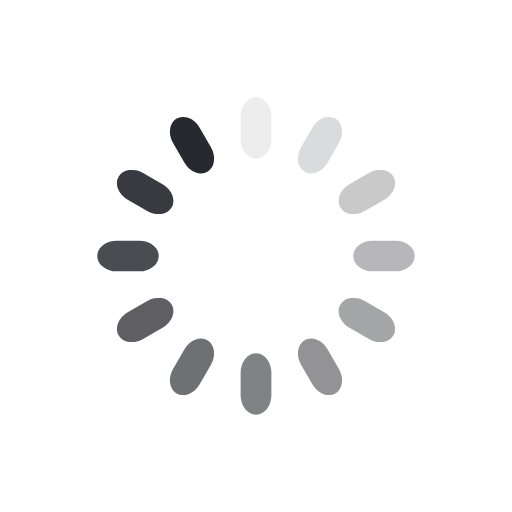
t = 0.00 s
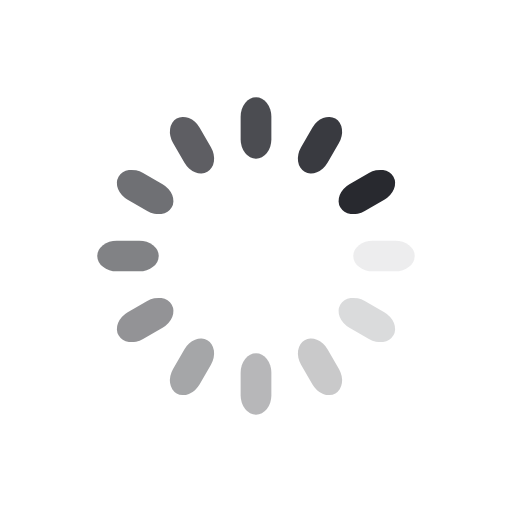
t = 0.25 s
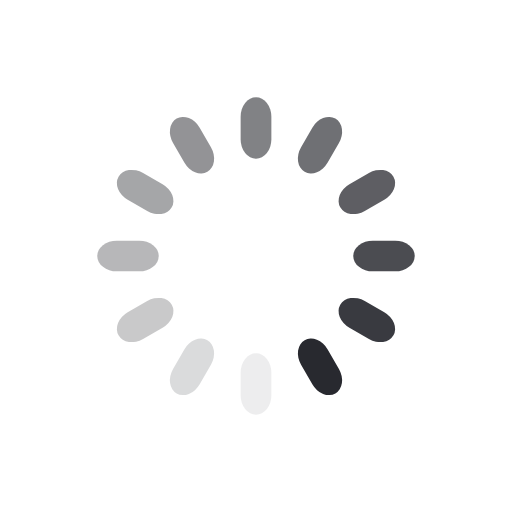
t = 0.50 s
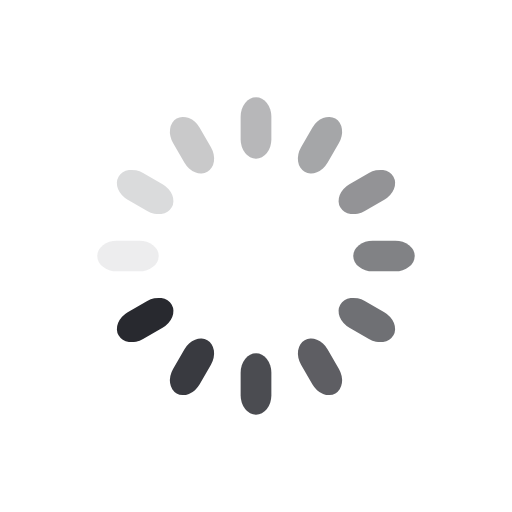
t = 0.75 s

The animated SVG that drew these frames (rendered in a browser with its animation timeline set to each time). Animation: 12 SMIL elements (animate=12); one cycle of 1.00 s, repeats indefinitely.

<svg class="lds-spinner" width="200px"  height="200px"  xmlns="http://www.w3.org/2000/svg" xmlns:xlink="http://www.w3.org/1999/xlink" viewBox="0 0 100 100" preserveAspectRatio="xMidYMid" style="background: none;"><g transform="rotate(0 50 50)">
  <rect x="47" y="19" rx="9.4" ry="3.8000000000000003" width="6" height="12" fill="#28292f">
    <animate attributeName="opacity" values="1;0" keyTimes="0;1" dur="1s" begin="-0.9166666666666666s" repeatCount="indefinite"></animate>
  </rect>
</g><g transform="rotate(30 50 50)">
  <rect x="47" y="19" rx="9.4" ry="3.8000000000000003" width="6" height="12" fill="#28292f">
    <animate attributeName="opacity" values="1;0" keyTimes="0;1" dur="1s" begin="-0.8333333333333334s" repeatCount="indefinite"></animate>
  </rect>
</g><g transform="rotate(60 50 50)">
  <rect x="47" y="19" rx="9.4" ry="3.8000000000000003" width="6" height="12" fill="#28292f">
    <animate attributeName="opacity" values="1;0" keyTimes="0;1" dur="1s" begin="-0.75s" repeatCount="indefinite"></animate>
  </rect>
</g><g transform="rotate(90 50 50)">
  <rect x="47" y="19" rx="9.4" ry="3.8000000000000003" width="6" height="12" fill="#28292f">
    <animate attributeName="opacity" values="1;0" keyTimes="0;1" dur="1s" begin="-0.6666666666666666s" repeatCount="indefinite"></animate>
  </rect>
</g><g transform="rotate(120 50 50)">
  <rect x="47" y="19" rx="9.4" ry="3.8000000000000003" width="6" height="12" fill="#28292f">
    <animate attributeName="opacity" values="1;0" keyTimes="0;1" dur="1s" begin="-0.5833333333333334s" repeatCount="indefinite"></animate>
  </rect>
</g><g transform="rotate(150 50 50)">
  <rect x="47" y="19" rx="9.4" ry="3.8000000000000003" width="6" height="12" fill="#28292f">
    <animate attributeName="opacity" values="1;0" keyTimes="0;1" dur="1s" begin="-0.5s" repeatCount="indefinite"></animate>
  </rect>
</g><g transform="rotate(180 50 50)">
  <rect x="47" y="19" rx="9.4" ry="3.8000000000000003" width="6" height="12" fill="#28292f">
    <animate attributeName="opacity" values="1;0" keyTimes="0;1" dur="1s" begin="-0.4166666666666667s" repeatCount="indefinite"></animate>
  </rect>
</g><g transform="rotate(210 50 50)">
  <rect x="47" y="19" rx="9.4" ry="3.8000000000000003" width="6" height="12" fill="#28292f">
    <animate attributeName="opacity" values="1;0" keyTimes="0;1" dur="1s" begin="-0.3333333333333333s" repeatCount="indefinite"></animate>
  </rect>
</g><g transform="rotate(240 50 50)">
  <rect x="47" y="19" rx="9.4" ry="3.8000000000000003" width="6" height="12" fill="#28292f">
    <animate attributeName="opacity" values="1;0" keyTimes="0;1" dur="1s" begin="-0.25s" repeatCount="indefinite"></animate>
  </rect>
</g><g transform="rotate(270 50 50)">
  <rect x="47" y="19" rx="9.4" ry="3.8000000000000003" width="6" height="12" fill="#28292f">
    <animate attributeName="opacity" values="1;0" keyTimes="0;1" dur="1s" begin="-0.16666666666666666s" repeatCount="indefinite"></animate>
  </rect>
</g><g transform="rotate(300 50 50)">
  <rect x="47" y="19" rx="9.4" ry="3.8000000000000003" width="6" height="12" fill="#28292f">
    <animate attributeName="opacity" values="1;0" keyTimes="0;1" dur="1s" begin="-0.08333333333333333s" repeatCount="indefinite"></animate>
  </rect>
</g><g transform="rotate(330 50 50)">
  <rect x="47" y="19" rx="9.4" ry="3.8000000000000003" width="6" height="12" fill="#28292f">
    <animate attributeName="opacity" values="1;0" keyTimes="0;1" dur="1s" begin="0s" repeatCount="indefinite"></animate>
  </rect>
</g></svg>
